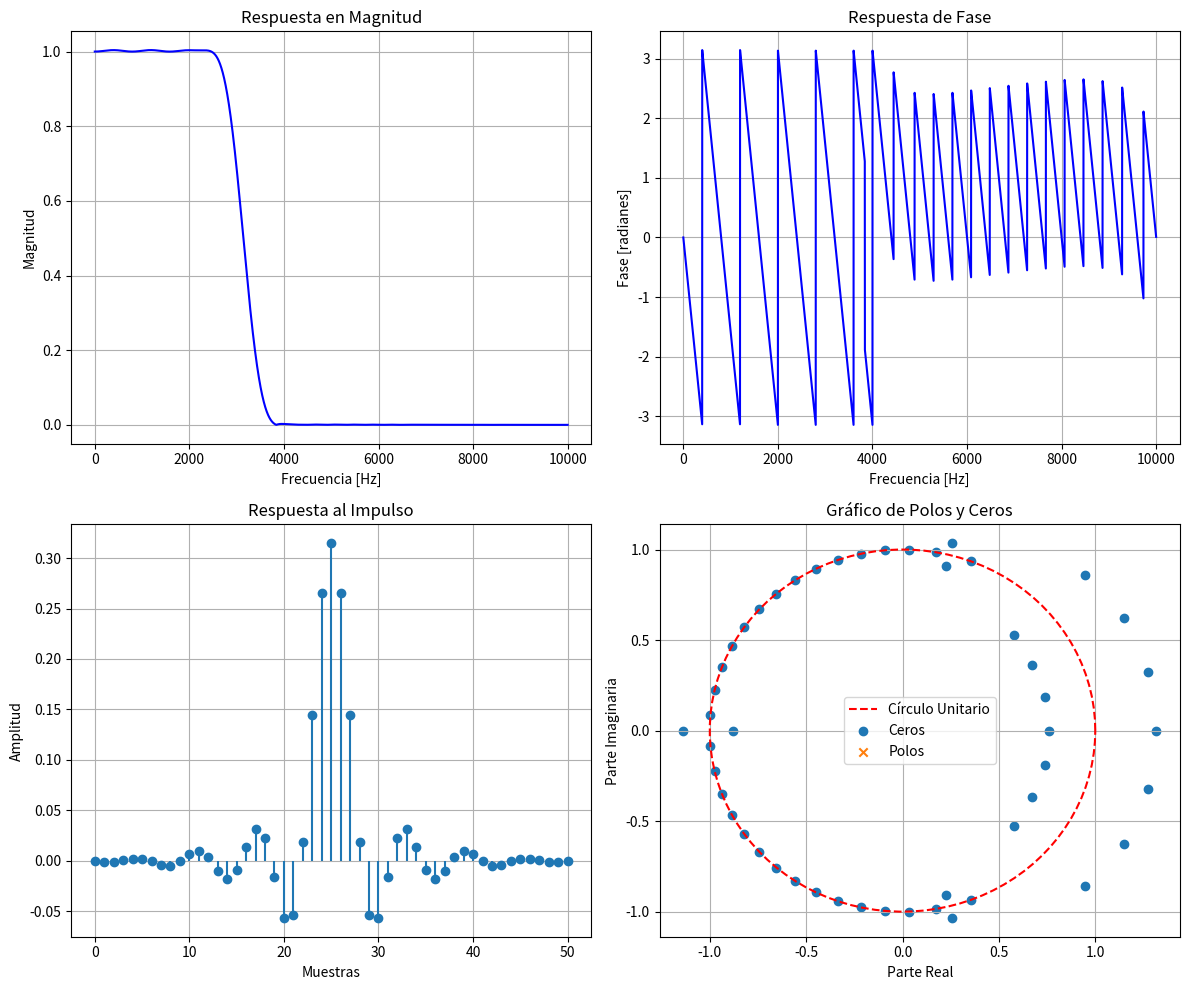

Here is the Python script that generated this plot:
import numpy as np
import matplotlib.pyplot as plt
from scipy.signal import firwin, freqz, tf2zpk, impulse
from scipy.signal import lti
# Datos
fs = 20000  
fp = 1000  
fsb = 4000  
rp = 0.25   
rs = 0.25   
wp = 2 * np.pi * fp / fs  
ws = 2 * np.pi * fsb / fs  
numtaps = 51  #Orden del filtro 
h = firwin(numtaps, wp, window="hamming", pass_zero="lowpass")
# Respuesta en frecuencia
w, h_freq = freqz(h, worN=8000, fs=fs)
# Respuesta al impulso
t_impulse = np.arange(0, numtaps)
# Polos y ceros del filtro
b, a = np.array([h]), np.array([1])  # Numerador y denominador del filtro
z, p, k = tf2zpk(b, a)  # Cálculo de polos, ceros y ganancia

# Graficamos todo en un solo gráfico
fig, axs = plt.subplots(2, 2, figsize=(12, 10))

# Respuesta en magnitud
axs[0, 0].plot(w, abs(h_freq), 'b')
axs[0, 0].set_title("Respuesta en Magnitud")
axs[0, 0].set_xlabel("Frecuencia [Hz]")
axs[0, 0].set_ylabel("Magnitud")
axs[0, 0].grid()

# Respuesta de fase
axs[0, 1].plot(w, np.angle(h_freq), 'b')
axs[0, 1].set_title("Respuesta de Fase")
axs[0, 1].set_xlabel("Frecuencia [Hz]")
axs[0, 1].set_ylabel("Fase [radianes]")
axs[0, 1].grid()

# Respuesta al impulso
axs[1, 0].stem(t_impulse, h, basefmt=" ")
axs[1, 0].set_title("Respuesta al Impulso")
axs[1, 0].set_xlabel("Muestras")
axs[1, 0].set_ylabel("Amplitud")
axs[1, 0].grid()

# Polos y ceros
# Dibuja el círculo unitario
theta = np.linspace(0, 2 * np.pi, 100)
x = np.cos(theta)
y = np.sin(theta)
axs[1, 1].plot(x, y, 'r--', label='Círculo Unitario')
axs[1, 1].scatter(np.real(z), np.imag(z), marker='o', label="Ceros")
axs[1, 1].scatter(np.real(p), np.imag(p), marker='x', label="Polos")
axs[1, 1].set_title("Gráfico de Polos y Ceros")
axs[1, 1].set_xlabel("Parte Real")
axs[1, 1].set_ylabel("Parte Imaginaria")
axs[1, 1].legend()
axs[1, 1].grid()

plt.tight_layout()
plt.show()
